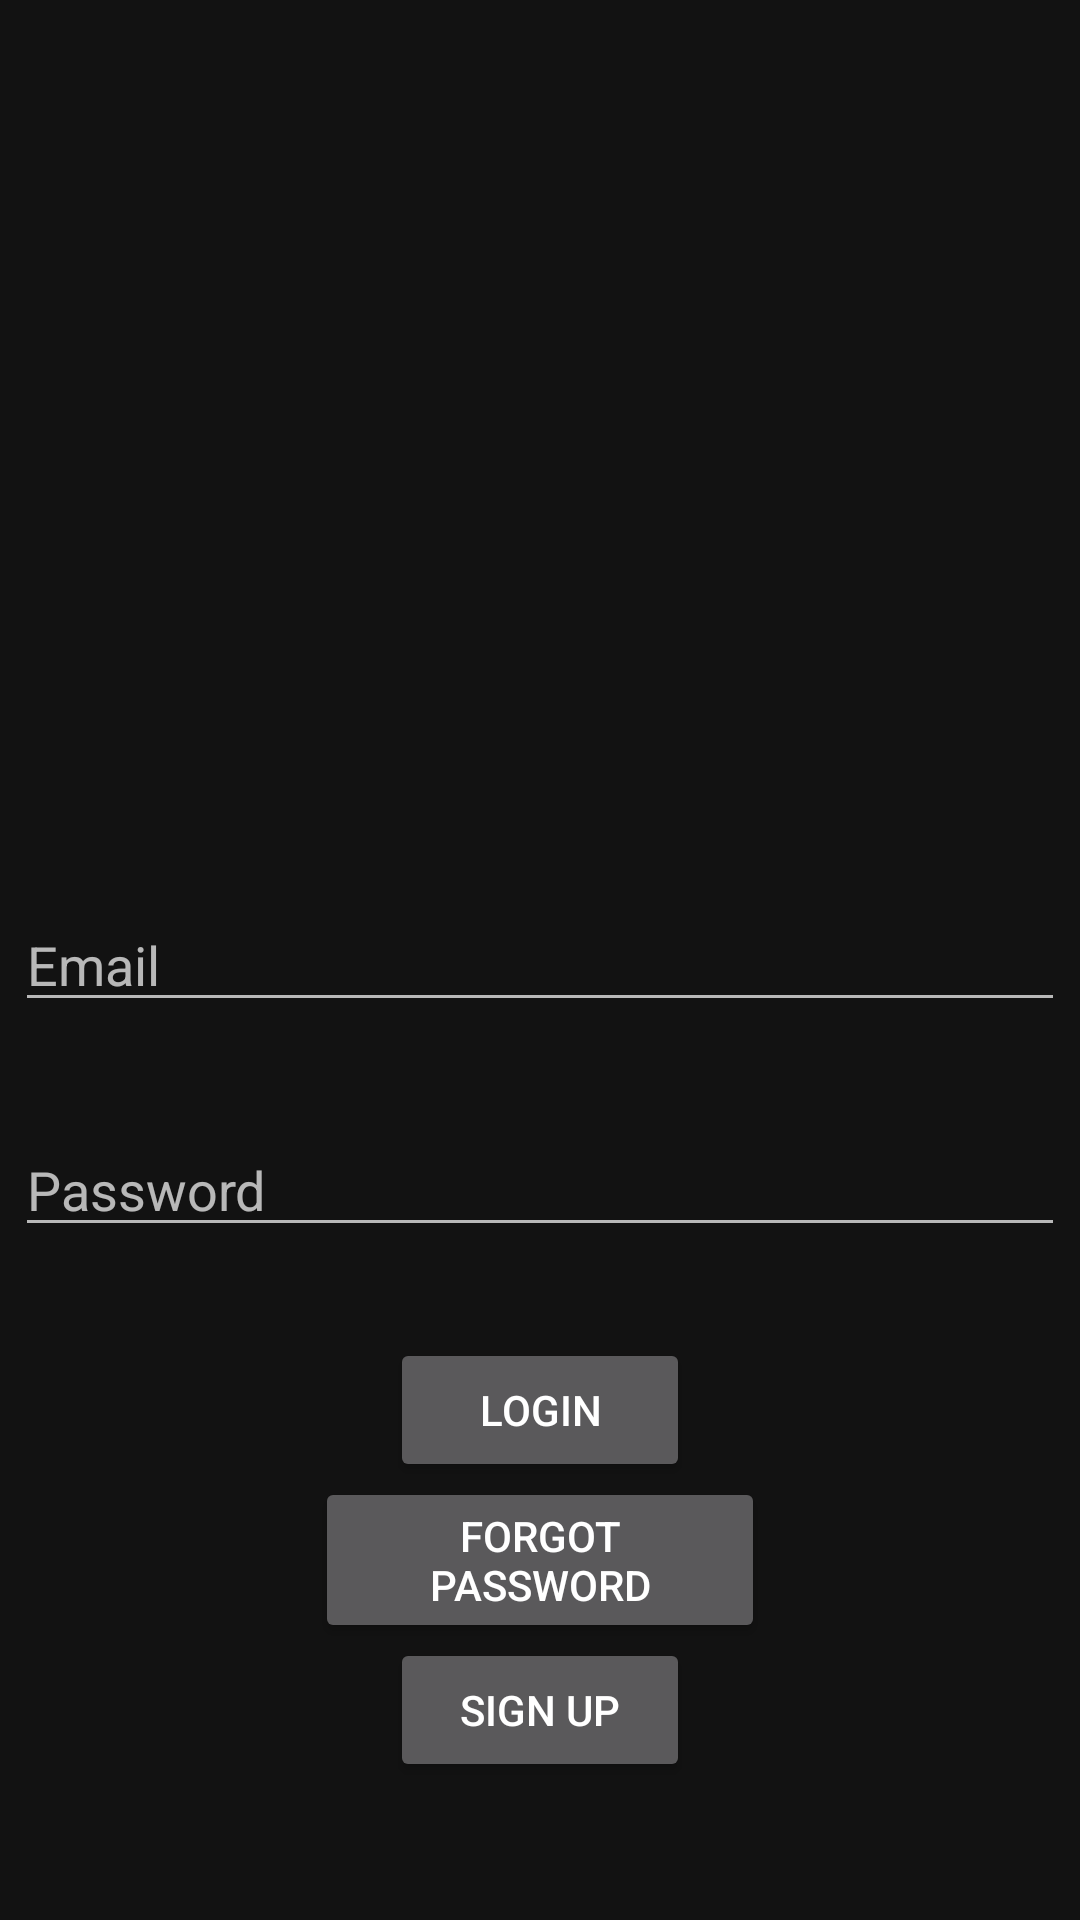

Android layout source for this screen:
<!-- AndroidManifest.xml: application theme AppFullScreenTheme -->
<!-- res/layout/login_fragment.xml -->
<?xml version="1.0" encoding="utf-8"?>
<FrameLayout xmlns:android="http://schemas.android.com/apk/res/android"
    xmlns:tools="http://schemas.android.com/tools"
    android:layout_width="match_parent"
    android:layout_height="match_parent"
    tools:context="com.toolkit.sit.fragments.login.LoginFragment">

    <EditText
        android:id="@+id/usernameField"
        android:layout_width="350dp"
        android:layout_height="wrap_content"
        android:layout_gravity="center"
        android:ems="10"
        android:hint="Email"
        android:inputType="textPersonName"
        android:text="" />

    <EditText
        android:id="@+id/passwordField"
        android:layout_width="350dp"
        android:layout_height="wrap_content"
        android:layout_gravity="center"
        android:layout_marginTop="75dp"
        android:ems="10"
        android:hint="Password"
        android:inputType="textPassword"
        android:text="" />

    <Button
        android:id="@+id/buttonLogin"
        android:layout_width="100dp"
        android:layout_height="wrap_content"
        android:layout_gravity="center_horizontal|center_vertical"
        android:layout_marginTop="150dp"
        android:text="Login" />

    <Button
        android:id="@+id/buttonForgotPassword"
        android:layout_width="150dp"
        android:layout_height="wrap_content"
        android:layout_gravity="center_horizontal|center_vertical"
        android:layout_marginTop="200dp"
        android:text="Forgot Password" />

    <Button
        android:id="@+id/buttonSignUp"
        android:layout_width="100dp"
        android:layout_height="wrap_content"
        android:layout_gravity="center_horizontal|center_vertical"
        android:layout_marginTop="250dp"
        android:text="Sign Up" />

</FrameLayout>
<!-- resources referenced by this layout -->
<resources>
  <style name="AppFullScreenTheme" parent="Theme.MaterialComponents.NoActionBar">
          <item name="android:windowNoTitle">true</item>
          <item name="android:windowActionBar">true</item>
          <item name="android:windowFullscreen">true</item>
          <item name="android:windowContentOverlay">@null</item>
      </style>
</resources>
